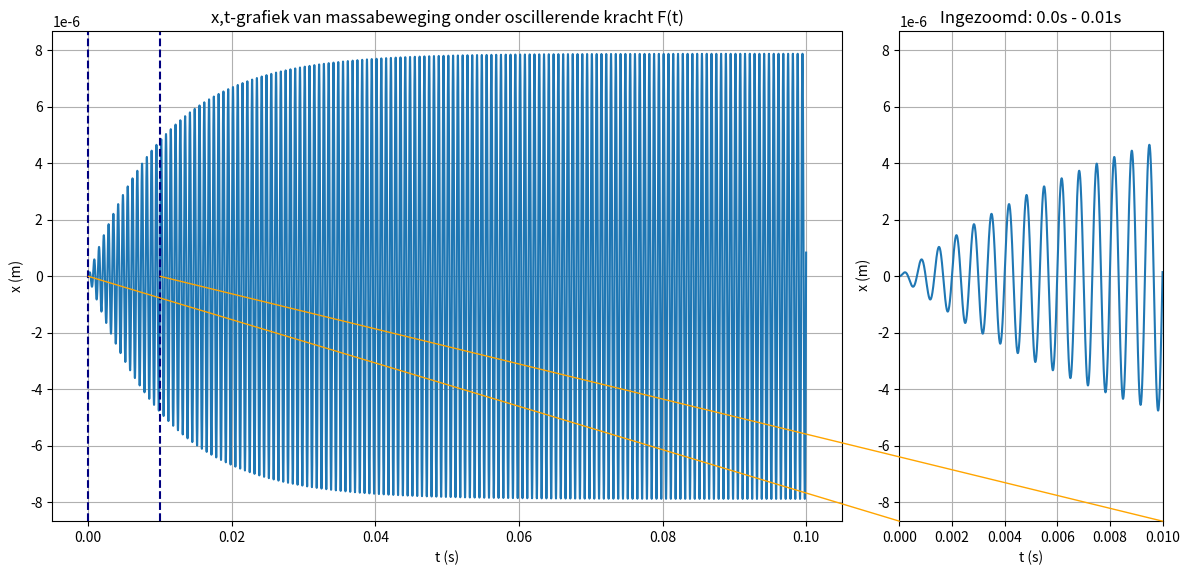
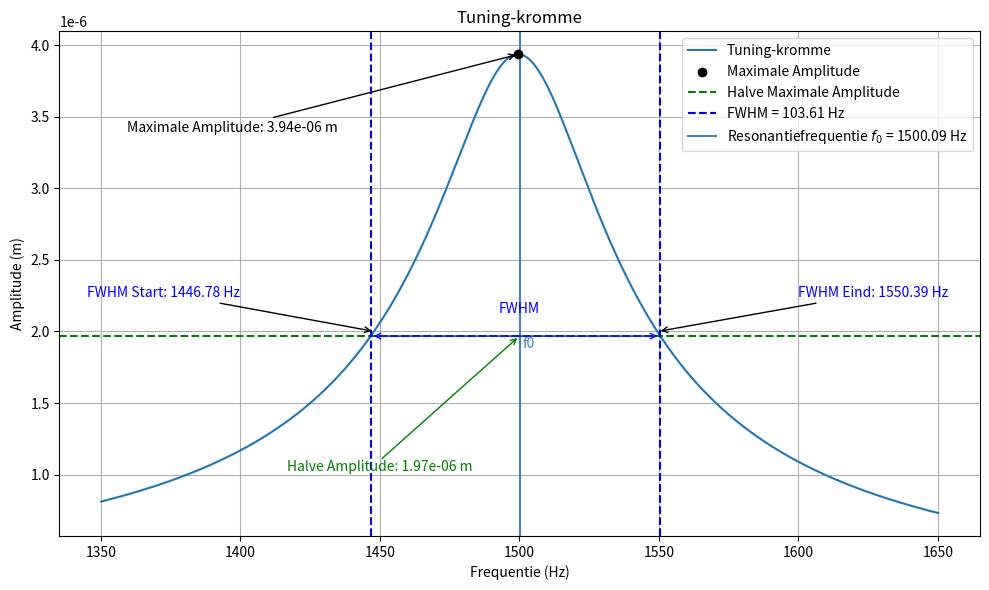

Write the Python code that produced these figures, in order.
# [redacted]
#MEMO 3 codes 

#---PUNT-4----------------------------------------------------------------------------------------------------------------------------
# code voor het maken van de x,t-grafiek van Massabeweging onder Ocillerende kracht F(t) + ingezoomde grafiek tijdsinterval 0.0-0.01s.

import numpy as np
import matplotlib.pyplot as plt
from scipy.integrate import solve_ivp
from mpl_toolkits.axes_grid1.inset_locator import mark_inset, inset_axes

# Gegeven parameters uit bestand
k = 0.3820  # N/m
m = 4.3e-9  # kg
b = 8.1053e-7  # kg/s
Fmax = 60e-9  # N

# Resonantiefrequentie
omega_0 = np.sqrt(k / m)

# Tijd array
tmax = 0.1  
num_steps = 25000  
t = np.linspace(0, tmax, num_steps)

# Oscillerende kracht bij resonantie
def driving_force(t):
    return Fmax * np.cos(omega_0 * t)

# Differentiaalvergelijking
def mass_spring_damper(t, y):
    x, v = y
    dxdt = v
    dvdt = (driving_force(t) - b * v - k * x) / m
    return [dxdt, dvdt]

# Beginvoorwaarden: x(0) = 0, v(0) = 0
y0 = [0, 0]

# Oplossen differentiaalvergelijking
sol = solve_ivp(mass_spring_damper, [0, tmax], y0, t_eval=t, method='RK45')

# Resultaten plotten
fig, (ax, ax_zoom) = plt.subplots(1, 2, figsize=(12, 6), gridspec_kw={'width_ratios': [3, 1]})

# grafiek plotten
ax.plot(sol.t, sol.y[0])
ax.set_title('x,t-grafiek van massabeweging onder oscillerende kracht F(t)')
ax.set_xlabel('t (s)')
ax.set_ylabel('x (m)')
ax.grid(True)

# Ingezoomde plot buiten de plot
zoom_start = 0.0
zoom_end = 0.01
ax_zoom.plot(sol.t, sol.y[0])
ax_zoom.set_xlim(zoom_start, zoom_end)
ax_zoom.set_title(f'Ingezoomd: {zoom_start}s - {zoom_end}s')
ax_zoom.set_xlabel('t (s)')
ax_zoom.set_ylabel(' x (m)')
ax_zoom.grid(True)

# Verbindingslijnen ingezoomde plot
from mpl_toolkits.axes_grid1.inset_locator import mark_inset, inset_axes
from matplotlib.patches import ConnectionPatch

# Ingezoomd gebied in de plot markeren
ax.axvline(x=zoom_start, color='navy', linestyle='--')
ax.axvline(x=zoom_end, color='navy', linestyle='--')

# Verbindingslijnen toevoegen tussen de originele en ingezoomde plot
xy1 = (zoom_start, 0)
xy2 = (zoom_start, 0.6)  
con = ConnectionPatch(xyA=xy1, coordsA=ax.transData, xyB=(0, 0), coordsB=ax_zoom.transAxes, color='orange')
fig.add_artist(con)

xy1 = (zoom_end, 0)
xy2 = (zoom_end, 0.6)  
con = ConnectionPatch(xyA=xy1, coordsA=ax.transData, xyB=(1, 0), coordsB=ax_zoom.transAxes, color='orange')
fig.add_artist(con)

plt.tight_layout()
plt.show()

#---PUNT-5----------------------------------------------------------------------------------------------------------------------------

#De waarde van de amplitude  wordt  in de terminal geprint

amplitude_interval = (sol.t >= 0.09) & (sol.t <= 0.1)
amplitude = np.max(np.abs(sol.y[0][amplitude_interval]))
print(f"Amplitude in het tijdsinterval 0,09-0,1s: {amplitude:.6e} m")

#---PUNT-6----------------------------------------------------------------------------------------------------------------------------
# code voor het maken van de tuning-kromme.

# Parameters
k = 0.3820  # N/m
m = 4.3e-9  # kg
Q = 50.1  # Q-factor

# Berekeningen
omega0 = np.sqrt(k / m)
b = omega0 / Q
Fmax = 60e-9  # N

# Frequentiebereik in Hz berekenen voor x-as 
f0 = omega0 / (2 * np.pi)
f = np.linspace(f0 * 0.9, f0 * 1.1, 1000)
omega = 2 * np.pi * f

# Berekening amplitude
A = (Fmax / m) / np.sqrt((omega0**2 - omega**2)**2 + (2 * b * omega)**2)

# Bereken van de maximale amplitude en halve amplitude
maximale_amplitude = max(A)
halve_amplitude = maximale_amplitude / 2

# Eigenschappen van de grafiek (hoe het eruit moet komen te zien qua maat, kleuren, etc...)
plt.figure(figsize=(10, 6))
plot_amplitude, = plt.plot(f, A, label='Tuning-kromme')
plt.scatter(f[np.argmax(A)], maximale_amplitude, color='black', label='Maximale Amplitude', zorder=5)
plt.axhline(y=halve_amplitude, color='g', linestyle='--', label='Halve Maximale Amplitude')

# Bijschrift voor de maximale amplitude
plt.annotate(f'Maximale Amplitude: {maximale_amplitude:.2e} m', 
             xy=(f[np.argmax(A)], maximale_amplitude), 
             xytext=(1435, 3.47e-6),
             arrowprops=dict(facecolor='black', arrowstyle='->'),
             horizontalalignment='right', verticalalignment='top')

# Bijschrift voor de halve amplitude
plt.annotate(f'Halve Amplitude: {halve_amplitude:.2e} m',
             xy=(1450, 1e-6),
             xytext=(1450, 1.1e-6),
             horizontalalignment='center', verticalalignment='top', color='green')

plt.annotate('', xy=(1500, halve_amplitude), xytext=(1450, 1.1e-6),
             arrowprops=dict(arrowstyle='->', color='green'))

# Berekening van FWHM
indices = np.where(A >= halve_amplitude)[0]
FWHM = f[indices[-1]] - f[indices[0]]

# Bijschrift voor FWHM
plt.annotate('FWHM', 
             xy=(1500, 2.2e-6),
             xytext=(1500, 2.01e-6 * 1.05),
             color='blue', fontsize=10,
             horizontalalignment='center', verticalalignment='bottom', 
             arrowprops=dict(arrowstyle='-', color='blue'))

plt.annotate('', xy=(f[indices[0]], halve_amplitude), xytext=(f[indices[-1]], halve_amplitude),
             arrowprops=dict(arrowstyle='<->', color='blue'))

plt.axvline(x=f[indices[0]], color='blue', linestyle='--', label=f'FWHM = {FWHM:.2f} Hz')
plt.axvline(x=f[indices[-1]], color='blue', linestyle='--')

# Bijschrift voor FWHM Start en Eind
plt.annotate(f'FWHM Start: {f[indices[0]]:.2f} Hz', 
             xy=(1448, 2.00e-6), 
             xytext=(1400, 2.220e-6),
             arrowprops=dict(facecolor='blue', arrowstyle='->'),
             horizontalalignment='right', verticalalignment='bottom', color='blue')

plt.annotate(f'FWHM Eind: {f[indices[-1]]:.2f} Hz', 
             xy=(1549.6, 2.00e-6), 
             xytext=(1600, 2.220e-6),
             arrowprops=dict(facecolor='blue', arrowstyle='->'),
             horizontalalignment='left', verticalalignment='bottom', color='blue')

# bijschrift voor resonantiefrequentie
plt.axvline(x=f0, color='steelblue', label=f'Resonantiefrequentie $f_0$ = {f0:.2f} Hz')
plt.text(1501, 1.96e-6, 'f0', color='steelblue', verticalalignment='top', horizontalalignment='left')

# Titels assen
plt.title('Tuning-kromme')
plt.xlabel('Frequentie (Hz)')
plt.ylabel('Amplitude (m)')
plt.legend()

plt.grid(True)
plt.tight_layout()  
plt.show()

# Waardes worden geprint in terminal
print("Maximale Amplitude:", maximale_amplitude)
print("Halve Amplitude:", halve_amplitude)
print("Frequentie bij Maximale Amplitude:", f[np.argmax(A)], "Hz")
print("Frequentie bij FWHM Start:", f[indices[0]], "Hz")
print("Frequentie bij FWHM Eind:", f[indices[-1]], "Hz")
print("Resonantiefrequentie f0:", f0, "Hz")
